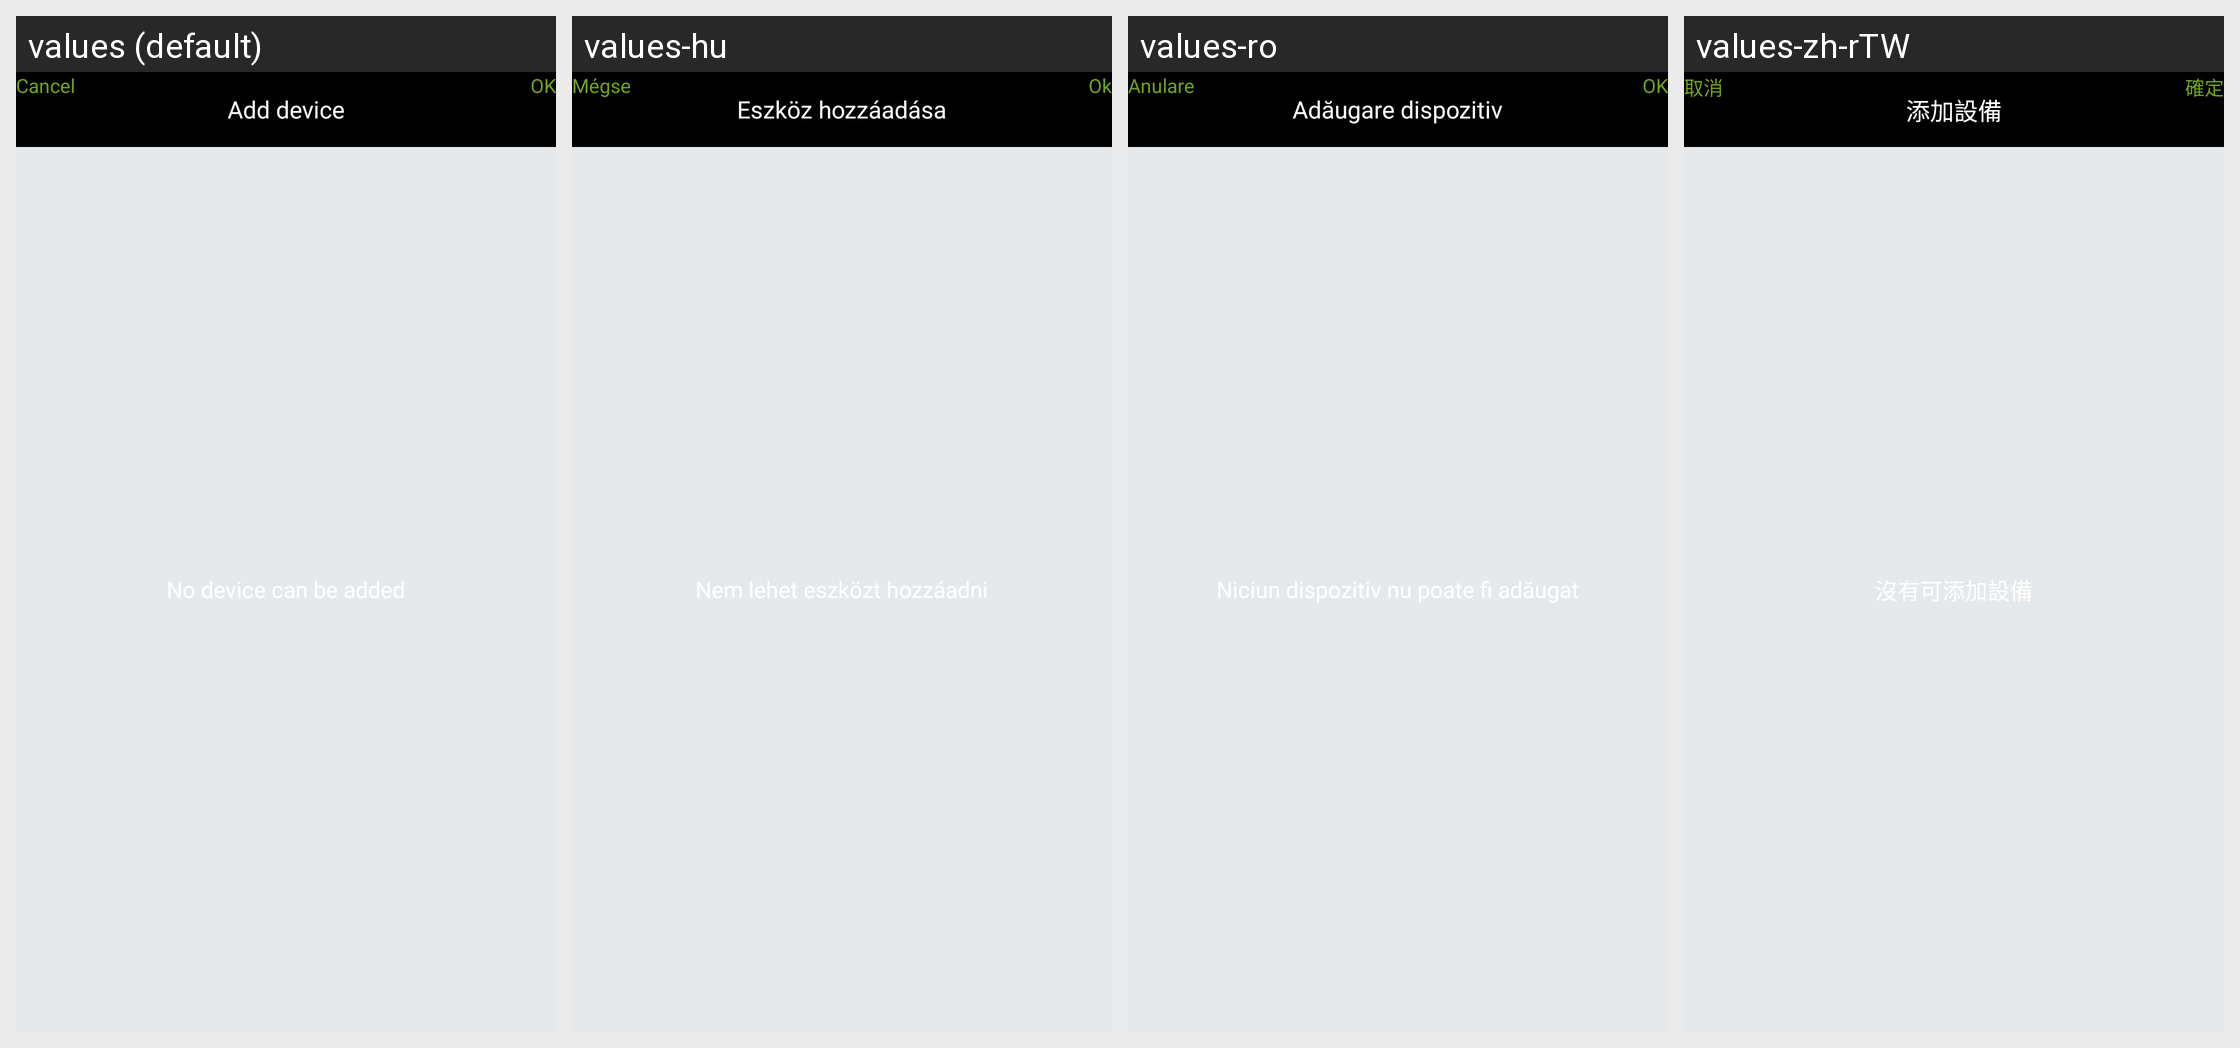

Translations of the strings shown on this Android screen, per locale in the grid:
Android screen res/layout/more_choose_device.xml rendered under 4 locales, left to right: values (default), values-hu, values-ro, values-zh-rTW. Device: Nexus 5 (rendered at 1080×1920; each locale shown at half size, 540×960, under a caption strip naming it); theme WLTheme.
Other locales in the repository, not shown: values-cs, values-de, values-es, values-fa, values-iw-rIL, values-ko, values-pl, values-pt, values-ru, values-tr-rTR, values-vi, values-zh-rCN.
Strings drawn on this screen, with the default value and each locale's value (text and hints the layout hard-codes, and strings that could not be matched under every locale, appear in the picture but are not listed):

device_add_dev
  values: Add device
  values-hu: Eszköz hozzáadása
  values-ro: Adăugare dispozitiv
  values-zh-rTW: 添加設備

cancel
  values: Cancel
  values-hu: Mégse
  values-ro: Anulare
  values-zh-rTW: 取消

common_ok
  values: OK
  values-hu: Ok
  values-ro: OK
  values-zh-rTW: 確定
